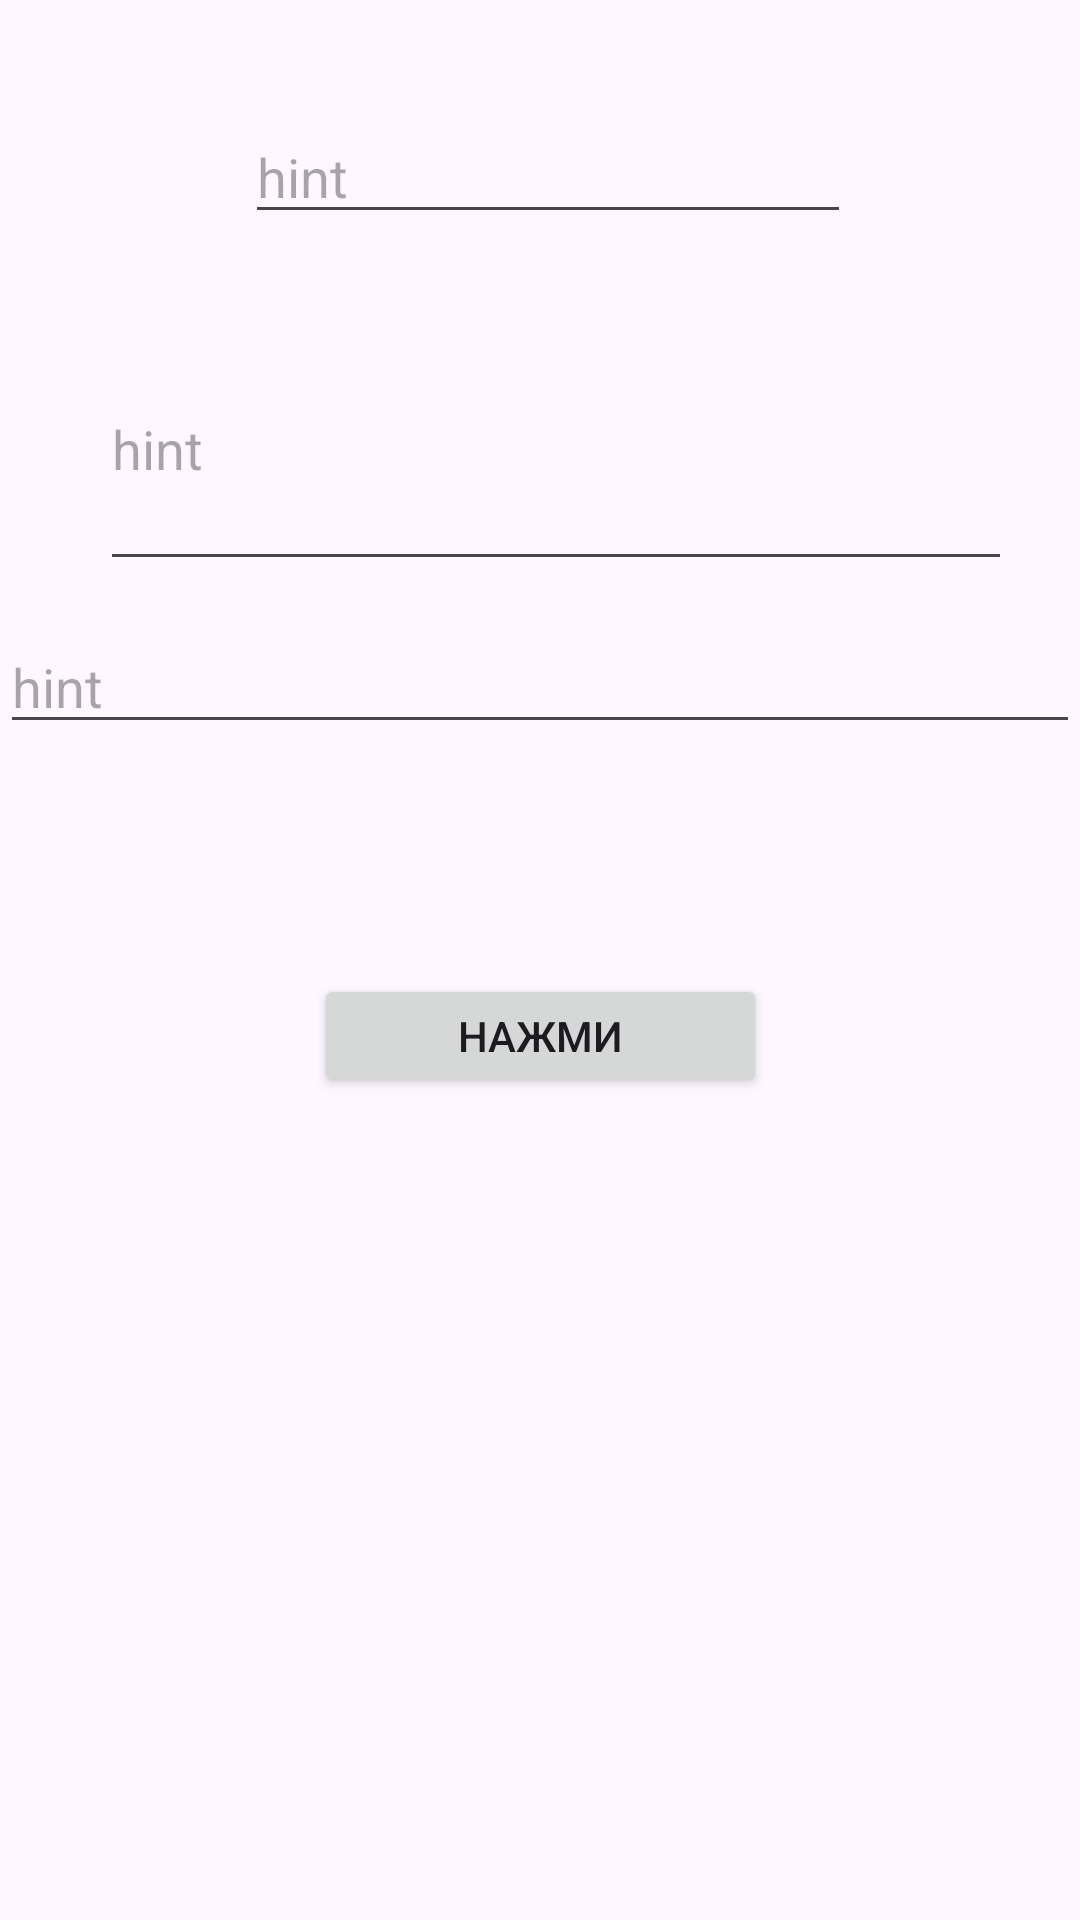

Layout XML and referenced resources for this Android screen:
<!-- AndroidManifest.xml: application theme Theme.MoiProekt -->
<!-- res/layout/activity_perehod1.xml -->
<?xml version="1.0" encoding="utf-8"?>
<androidx.constraintlayout.widget.ConstraintLayout xmlns:android="http://schemas.android.com/apk/res/android"
    xmlns:app="http://schemas.android.com/apk/res-auto"
    xmlns:tools="http://schemas.android.com/tools"
    android:id="@+id/main"
    android:layout_width="match_parent"
    android:layout_height="match_parent"
    tools:context=".perehod1">


    <Button
        android:id="@+id/Button3"
        android:layout_width="151dp"
        android:layout_height="41dp"
        android:onClick="openSecondWindow"
        android:text="нажми"
        app:layout_constraintBottom_toBottomOf="parent"
        app:layout_constraintEnd_toEndOf="parent"
        app:layout_constraintStart_toStartOf="parent"
        app:layout_constraintTop_toTopOf="parent"
        app:layout_constraintVertical_bias="0.542" />

    <com.google.android.material.textfield.TextInputEditText
        android:id="@+id/name"
        android:layout_width="202dp"
        android:layout_height="wrap_content"
        android:hint="@string/hint2"
        app:layout_constraintBottom_toBottomOf="parent"
        app:layout_constraintEnd_toEndOf="parent"
        app:layout_constraintHorizontal_bias="0.516"
        app:layout_constraintStart_toStartOf="parent"
        app:layout_constraintTop_toTopOf="parent"
        app:layout_constraintVertical_bias="0.061" />

    <com.google.android.material.textfield.TextInputEditText
        android:id="@+id/age"
        android:layout_width="304dp"
        android:layout_height="91dp"
        android:hint="@string/hint1"
        app:layout_constraintBottom_toBottomOf="parent"
        app:layout_constraintEnd_toEndOf="parent"
        app:layout_constraintHorizontal_bias="0.598"
        app:layout_constraintStart_toStartOf="parent"
        app:layout_constraintTop_toTopOf="parent"
        app:layout_constraintVertical_bias="0.187" />

    <com.google.android.material.textfield.TextInputEditText
        android:id="@+id/group"
        android:layout_width="match_parent"
        android:layout_height="wrap_content"
        android:hint="@string/hint"
        app:layout_constraintBottom_toBottomOf="parent"
        app:layout_constraintEnd_toEndOf="parent"
        app:layout_constraintHorizontal_bias="0.0"
        app:layout_constraintStart_toStartOf="parent"
        app:layout_constraintTop_toTopOf="parent"
        app:layout_constraintVertical_bias="0.345" />

</androidx.constraintlayout.widget.ConstraintLayout>
<!-- resources referenced by this layout -->
<resources>
  <string name="hint">hint</string>
  <string name="hint1">hint</string>
  <string name="hint2">hint</string>
  <style name="Theme.MoiProekt" parent="Base.Theme.MoiProekt" />
  <style name="Base.Theme.MoiProekt" parent="Theme.Material3.DayNight.NoActionBar">
          
          
      </style>
</resources>
